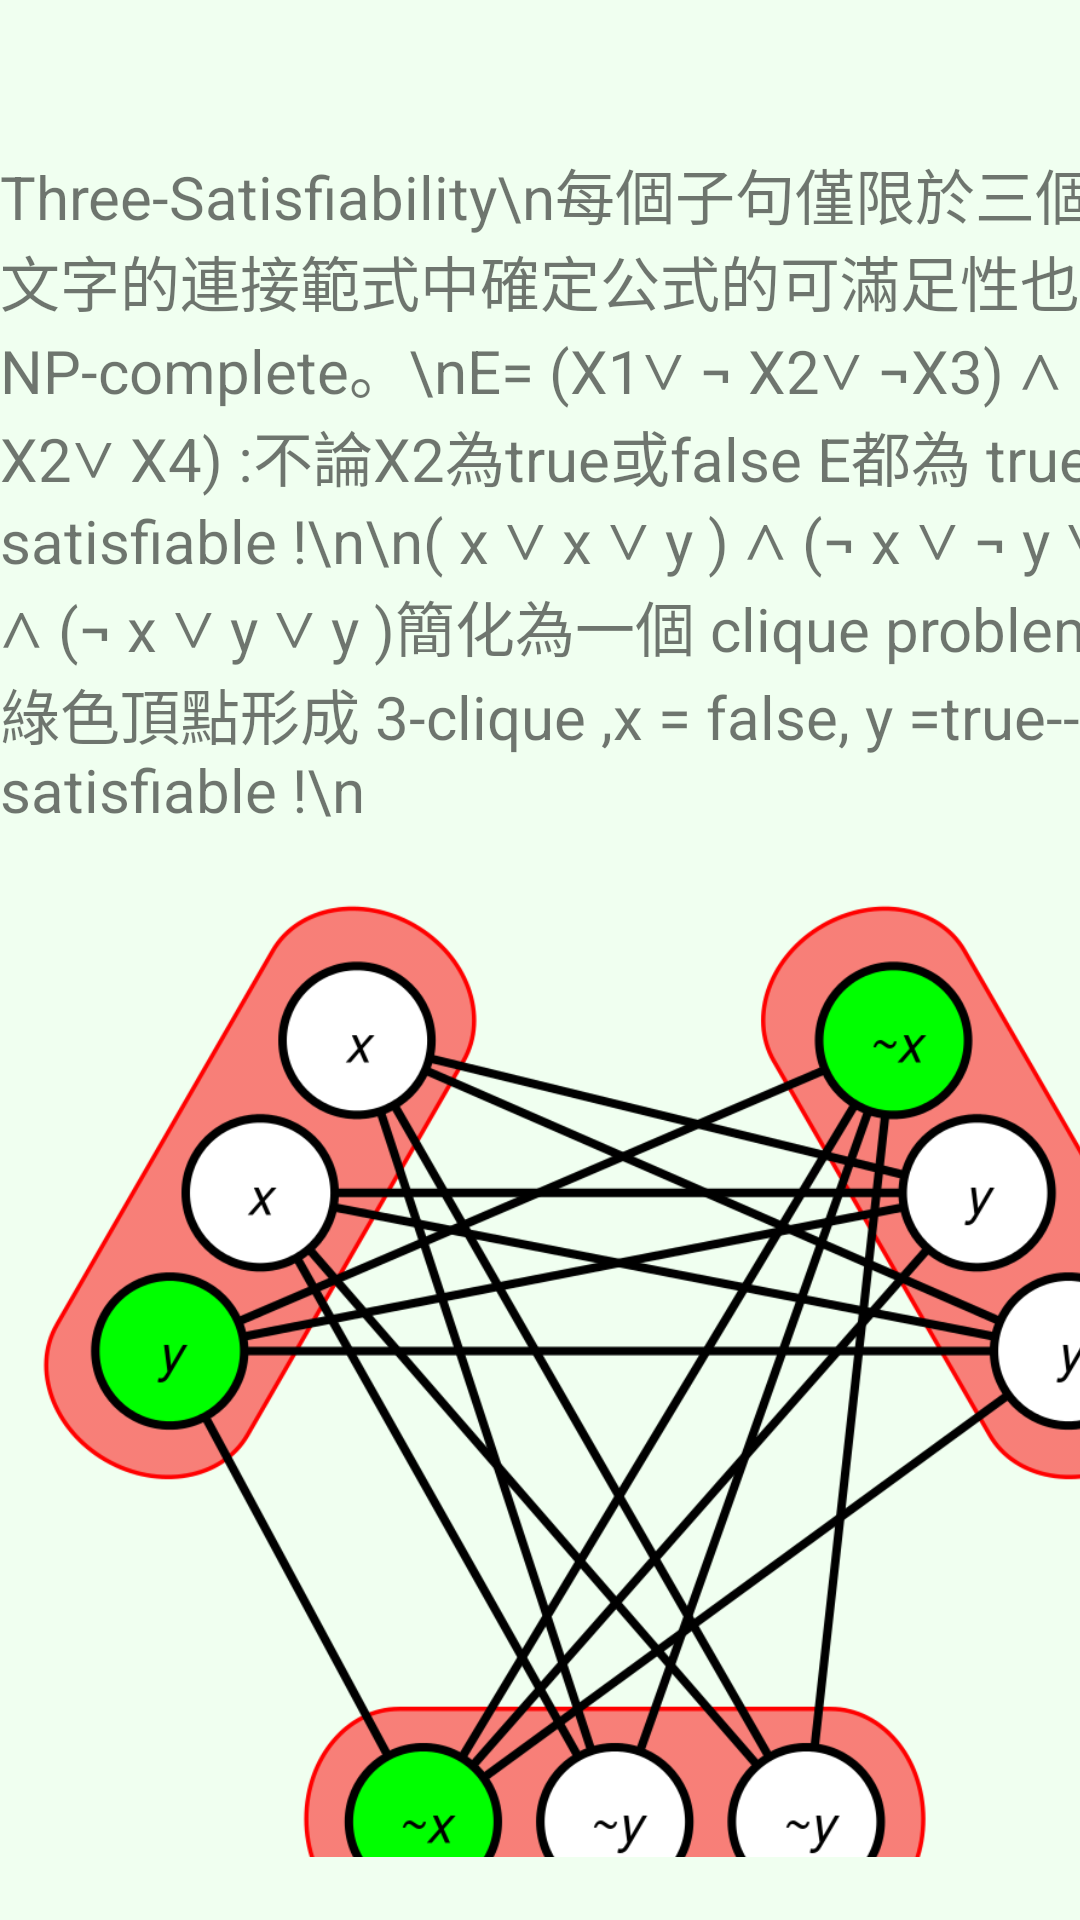

Here is an Android app screen rendered from its layout file. Give the layout XML and the strings, colors and styles it references.
<!-- AndroidManifest.xml: application theme Theme.NPGuide -->
<!-- res/layout/activity_main5.xml -->
<?xml version="1.0" encoding="utf-8"?>
<androidx.constraintlayout.widget.ConstraintLayout xmlns:android="http://schemas.android.com/apk/res/android"
    xmlns:app="http://schemas.android.com/apk/res-auto"
    xmlns:tools="http://schemas.android.com/tools"
    android:layout_width="match_parent"
    android:layout_height="match_parent"
    android:background="#F0FFF0"
    tools:context=".MainActivity5">

    <ScrollView
        android:layout_width="413dp"
        android:layout_height="569dp"
        android:layout_marginTop="50dp"
        app:layout_constraintStart_toStartOf="parent"
        app:layout_constraintTop_toTopOf="parent">

        <LinearLayout
            android:layout_width="match_parent"
            android:layout_height="wrap_content"
            android:orientation="vertical" >

            <TextView
                android:id="@+id/textView6"
                android:layout_width="match_parent"
                android:layout_height="wrap_content"
                android:textSize="20sp"
                android:text="Three-Satisfiability\n每個子句僅限於三個文字的連接範式中確定公式的可滿足性也是NP-complete。\nE= (X1∨ ¬ X2∨ ¬X3) ∧ ( X1∨ X2∨ X4) :不論X2為true或false E都為 true --> satisfiable !\n\n( x ∨ x ∨ y ) ∧ (¬ x ∨ ¬ y ∨ ¬ y ) ∧ (¬ x ∨ y ∨ y )簡化為一個 clique problem。綠色頂點形成 3-clique ,x = false, y =true--> satisfiable !\n"/>

            <ImageView
                android:id="@+id/imageView2"

                android:layout_width="match_parent"
                android:layout_height="380dp"
                app:srcCompat="@drawable/threesat" />
        </LinearLayout>
    </ScrollView>
</androidx.constraintlayout.widget.ConstraintLayout>
<!-- resources referenced by this layout -->
<resources>
  <!-- drawable threesat: png bitmap (drawable, 138925 bytes) -->
  <style name="Theme.NPGuide" parent="Theme.MaterialComponents.DayNight.DarkActionBar.Bridge">
          
          <item name="colorPrimary">@color/purple_500</item>
          <item name="colorPrimaryVariant">@color/purple_700</item>
          <item name="colorOnPrimary">@color/white</item>
          
          <item name="colorSecondary">@color/teal_200</item>
          <item name="colorSecondaryVariant">@color/teal_700</item>
          <item name="colorOnSecondary">@color/black</item>
          
          <item name="android:statusBarColor" tools:targetApi="l">?attr/colorPrimaryVariant</item>
          
      </style>
  <!-- not gathered from this repository: default colours our renderer supplied (Android Studio template values) -->
  <color name="purple_500">#FF6200EE</color>
  <color name="purple_700">#FF3700B3</color>
  <color name="teal_200">#FF03DAC5</color>
  <color name="teal_700">#FF018786</color>
  <color name="black">#FF000000</color>
  <color name="white">#FFFFFFFF</color>
</resources>
